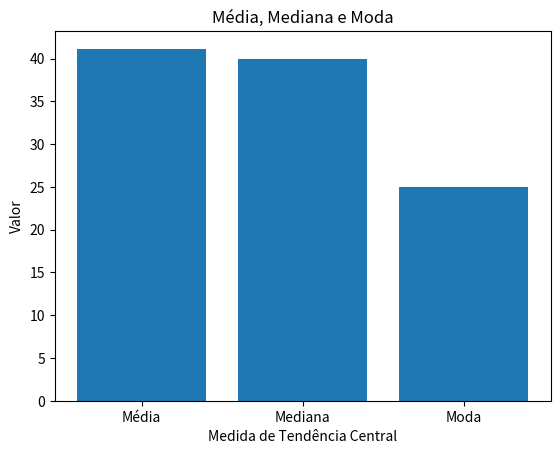
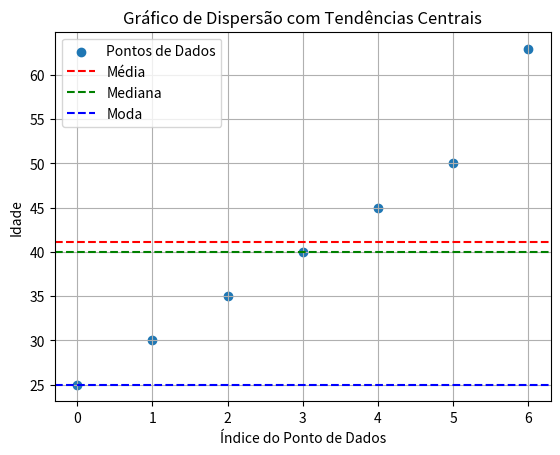

These charts were generated, in order, by the following Python code:
## Noções de Matemática - Estatística e Probabilidade - Parte 3

## 3. Medidas de Tendência Central

# As medidas de tendência central são estatísticas que representam o centro ou a localização dos dados
#  em um conjunto. Elas ajudam a resumir e descrever a distribuição dos dados. Algumas das medidas 
# de tendência central mais comumente usadas são: média, mediana e moda.

# **3.1 Média**

# A média é calculada somando todos os valores do conjunto de dados e dividindo pelo número total de valores. 
# A média é sensível a valores extremos (outliers).

#Exemplo de criação de um conjunto de dados quantitativos contínuos utilizando a biblioteca NumPy:

import numpy as np

# Criação de um conjunto de dados de altura
alturas = np.array([165, 170, 155, 180, 160])

print(alturas)

#Cálculo da média
media = np.mean(alturas)
print(f"Média das alturas é {media}")

# Dados de exemplo (idade de uma amostra)
idade = np.array([25, 30, 35, 40, 45, 50, 63])

# Cálculo da média
media = np.mean(idade)
print("A média das idades é:", media)


# **3.2 Mediana**

# A mediana é o valor que separa a metade inferior e a metade superior de um conjunto de dados ordenados.
#  A mediana não é afetada por valores extremos (outliers). A forma de cálculo é ordenar todos os elementos.
#  Se for uma quantidade impar,
#  a mediana é o valor central. Se for uma quantidade par, a mediana é a média dos dois 
# valores centrais.

# Exemplos:
# ![title](imagens/mediana.jpg)

import numpy as np

# Dados de exemplo (idade de uma amostra)
idade = np.array([25, 30, 35, 40, 45, 50, 63])

# Cálculo da mediana
mediana = np.median(idade)
print("A mediana das idades é:", mediana)


# **3.3 Moda**

# A moda é o valor que ocorre com maior frequência em um conjunto de dados. Pode haver mais de uma moda 
# (dados bimodais ou multimodais) ou nenhum valor com frequência máxima (dados amodais).

# Exemplo: considere a seguinte amostra: [ 1,4,4,5,6,7,7,7 ]

# A moda desta amostra é: 7


from scipy import stats

# Dados de exemplo (números em uma amostra)
numeros = [2, 5, 5, 6, 6, 6, 7, 8]

# Cálculo da moda
moda = stats.mode(numeros, keepdims=False)
print("A moda dos números é:", moda.mode)

# É importante entender o contexto dos dados e considerar as características da distribuição ao escolher 
# a medida de tendência central mais adequada para um conjunto de dados específico.

# Uma forma de perceber e entender melhor os conceitos acima, seria por meio da visualização 
# desses conceitos em um gráfico.

# Para criar um gráfico que mostre visualmente as três medidas de 
# tendência central (média, mediana e moda), você pode utilizar a biblioteca *matplotlib*. 

# A seguir, um código que cria um gráfico de barras para representar as três medidas usando os 
# dados de exemplo fornecidos.


import numpy as np
import matplotlib.pyplot as plt
from scipy import stats

# Dados de exemplo (idade de uma amostra)
idade = np.array([25, 30, 35, 40, 45, 50, 63])

# Cálculo da média, mediana e moda
media = np.mean(idade)
mediana = np.median(idade)
moda = stats.mode(idade, keepdims=True).mode[0]

# Criar um gráfico de barras para visualizar as medidas de tendência central
plt.bar(['Média', 'Mediana', 'Moda'], [media, mediana, moda])
plt.xlabel('Medida de Tendência Central')
plt.ylabel('Valor')
plt.title('Média, Mediana e Moda')
plt.show()


import numpy as np
import matplotlib.pyplot as plt
from scipy import stats

# Dados de exemplo (idade de uma amostra)
idade = np.array([25, 30, 35, 40, 45, 50, 63])

# Cálculo da média, mediana e moda
media = np.mean(idade)
mediana = np.median(idade)
moda = stats.mode(idade, keepdims=True).mode[0]

# Criar um gráfico de dispersão para visualizar os pontos de dados
plt.scatter(np.arange(len(idade)), idade, label='Pontos de Dados')
plt.axhline(y=media, color='r', linestyle='--', label='Média')
plt.axhline(y=mediana, color='g', linestyle='--', label='Mediana')
plt.axhline(y=moda, color='b', linestyle='--', label='Moda')

# Adicionar legendas e título
plt.xlabel('Índice do Ponto de Dados')
plt.ylabel('Idade')
plt.title('Gráfico de Dispersão com Tendências Centrais')
plt.legend()

# Mostrar o gráfico
plt.grid(True)
plt.show()
